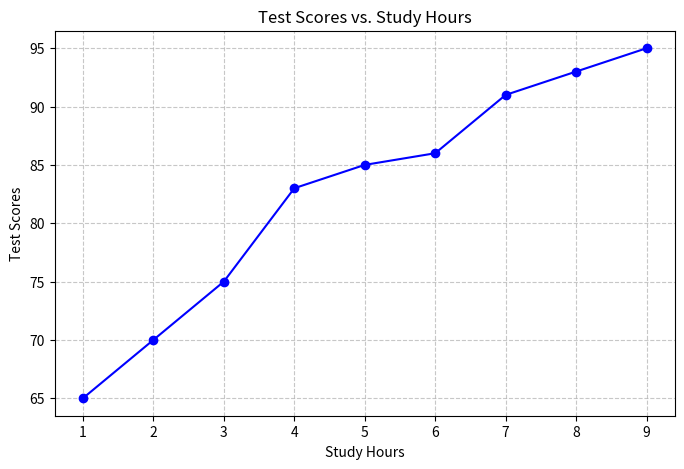

Recreate this plot in Python.
# DSC500 Test 1 - full answers (your style + fixes)
# Use for revision under lockdown: write these patterns by hand

# ========== SECTION A (theory - write in words) ==========
# 1.1 Nominal: categories, no order (eye colour)
#     Ordinal: ranked, unequal gaps (1st/2nd/3rd)
#     Interval: equal gaps, no true zero (Celsius)
#     Ratio: true zero (weight kg)
# 1.2 Structured: rows/columns (bank table, CSV)
#     Unstructured: no fixed schema (email, audio)
# 1.3 EDA: summarise + find issues before modelling
#     Look for: missing values, outliers, relationships

# ========== SECTION B ==========
import numpy as np

test_scores = np.array([
    56, 79, 63, 51, 59, 61, 43, 74, 84, 86,
    91, 82, 60, 89, 57, 73, 85, 78, 72, 64
])

# 2.1 a) mean
print(np.mean(test_scores))

# 2.1 b) standard deviation
print(np.std(test_scores))

# 2.1 c) distinctions 75-100
print(test_scores[(test_scores >= 75) & (test_scores <= 100)])

# 2.1 d) homogeneous = every element has the same data type

# 2.2 a) As study hours increase, test scores increase (positive relationship)

# 2.2 b) line plot
import matplotlib.pyplot as plt

study_hours = [1, 2, 3, 4, 5, 6, 7, 8, 9]
test_Scores = [65, 70, 75, 83, 85, 86, 91, 93, 95]

plt.figure(figsize=(8, 5))
plt.plot(study_hours, test_Scores, marker="o", linestyle="-", color="blue")
plt.title("Test Scores vs. Study Hours")
plt.xlabel("Study Hours")
plt.ylabel("Test Scores")
plt.grid(True, linestyle="--", alpha=0.7)
plt.show()

# ========== SECTION C Q3 ==========
import pandas as pd

# columns must be same length
customer_tips = {
    "total_bill": [16.99, 10.34, 21.01, 23.68, 24.59, 25.29, 8.77, 26.88],
    "tip":        [1.01, 1.66, 3.50, 3.31, 4.71, 2.00, 1.96, 3.12],
    "sex":  ["Female", "Male", "Male", "Male", "Female", "Male", "Male", "Male"],
    "day":  ["Sun"] * 8,
    "time": ["Dinner"] * 8,
    "size": [2, 3, 3, 2, 4, 4, 2, 4],
}

df = pd.DataFrame(customer_tips)  # NOT DataFrane
print(df.describe())              # NOT customer_tips.describe()

# 3.b classifications:
# total_bill - Quantitative continuous, Ratio
# tip        - Quantitative continuous, Ratio
# sex        - Qualitative, Nominal
# day        - Qualitative, Nominal
# time       - Qualitative, Nominal
# size       - Quantitative discrete, Ratio

# 3.d scatter: positive tip vs bill; both sexes across range;
#     tip tracks bill; outlier = high tip on low bill

# ========== SECTION C Q4 ==========
# n=1000; cancer=200; no cancer=800
# TP=160; FP=120; FN=40; TN=680
#
# a) P(cancer) = 200/1000 = 0.20
# b) Sensitivity = TP/(TP+FN) = 160/200 = 0.80
# c) Specificity = TN/(TN+FP) = 680/800 = 0.85
# d) PPV = TP/(TP+FP) = 160/280 ≈ 0.57
# e) P(C|Pos) = (0.80*0.20)/0.28 ≈ 0.57
# f) Confusion matrix:
#              Pred+   Pred-
# Actual+       160     40
# Actual-       120    680
